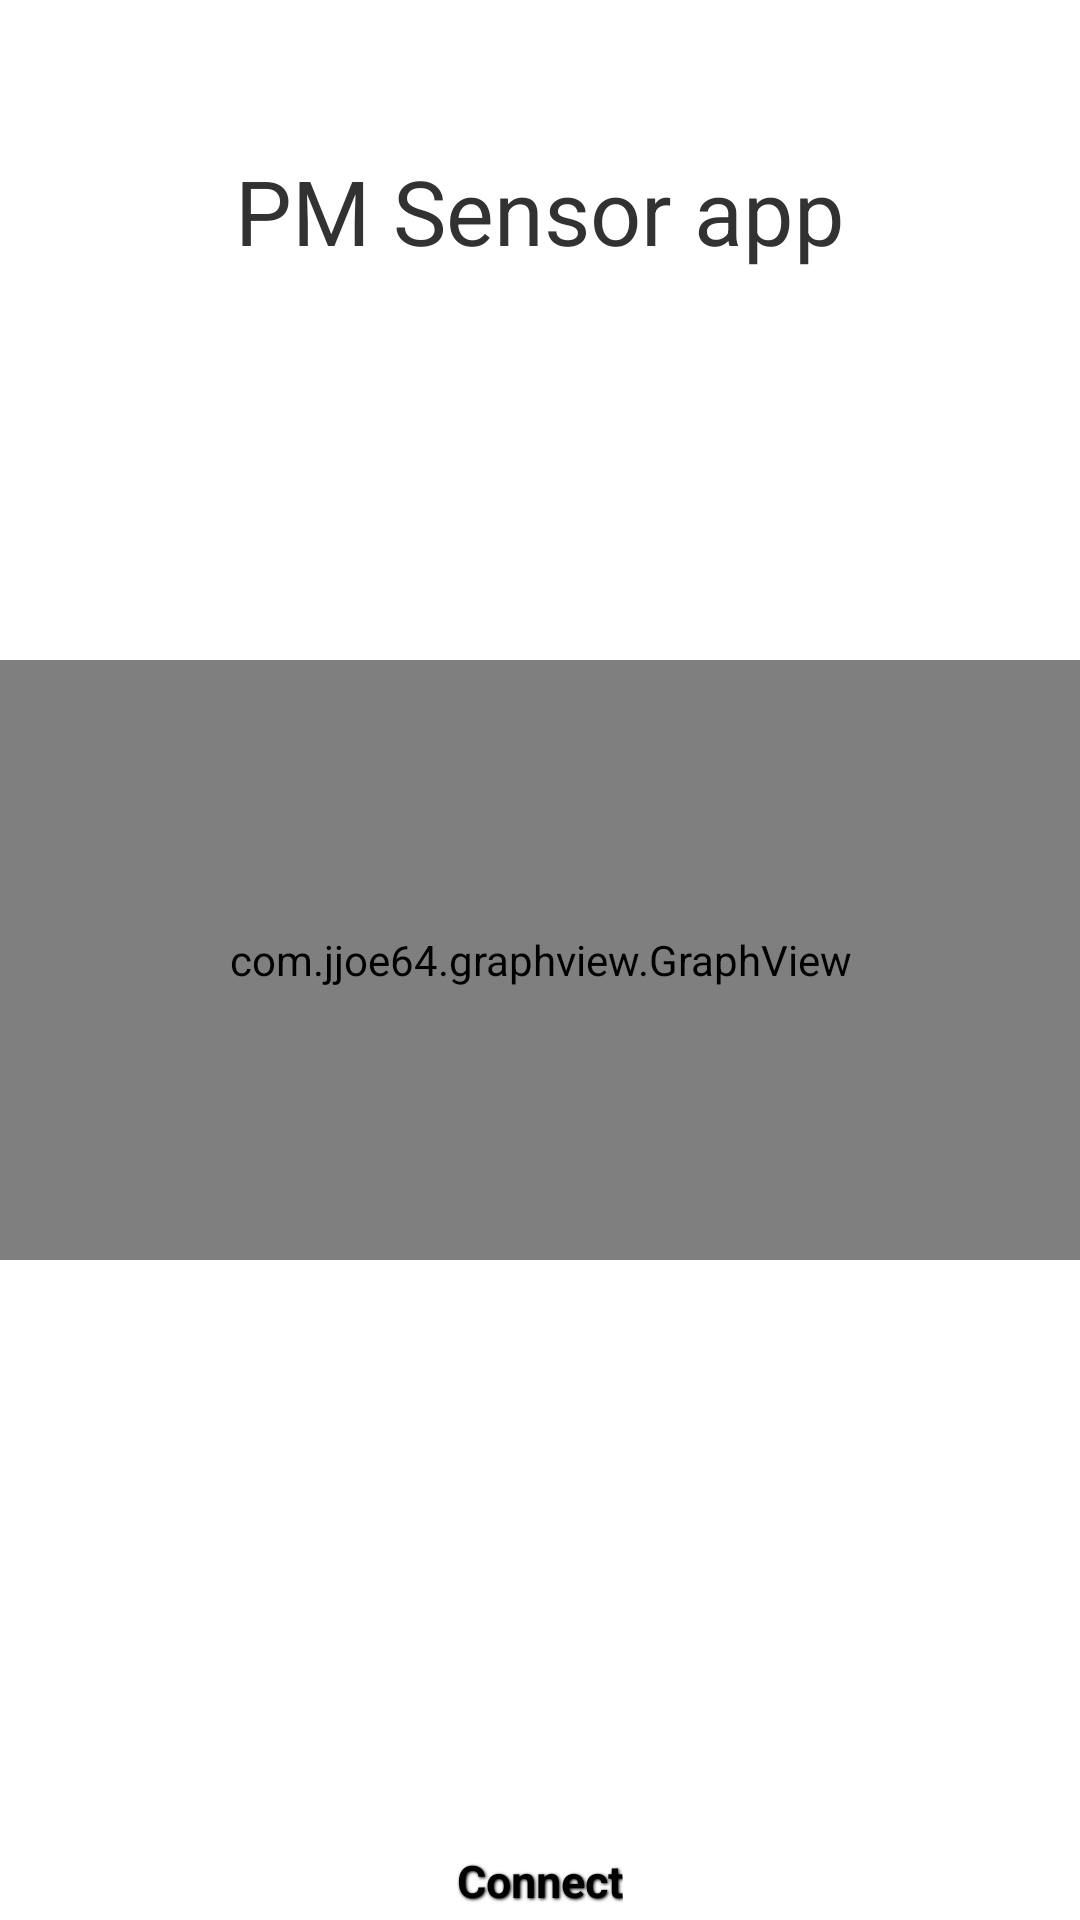

Reconstruct the res/layout file that produces this screen, plus the resources it refers to.
<!-- AndroidManifest.xml: application theme AppTheme -->
<!-- res/layout/main.xml -->
<?xml version="1.0" encoding="utf-8"?>

<RelativeLayout xmlns:android="http://schemas.android.com/apk/res/android"
    android:layout_width="fill_parent"
    android:layout_height="fill_parent" >

    <TextView
        android:id="@+id/tv"
        android:layout_width="wrap_content"
        android:layout_height="wrap_content"
        android:layout_centerHorizontal="true"
        android:layout_marginTop="50dp"
        android:text="PM Sensor app"
        android:layout_alignParentTop="true"
        android:textSize="30sp" />

    <Button
        android:id="@+id/btn"
        style="@style/button_text"
        android:layout_width="wrap_content"
        android:layout_height="wrap_content"
        android:layout_alignParentBottom="true"
        android:layout_centerHorizontal="true"
        android:layout_marginBottom="0dp"
        android:background="@drawable/red_button"
        android:text="Connect" />

    <com.jjoe64.graphview.GraphView
        android:id="@+id/graph"
        android:layout_width="match_parent"
        android:layout_height="200dip"
        android:layout_centerInParent="true" />

</RelativeLayout>
<!-- resources referenced by this layout -->
<resources>
  <style name="button_text">
          <item name="android:layout_width">wrap_content</item>
          <item name="android:layout_height">wrap_content</item>
          <item name="android:textColor">#000000</item>
          <item name="android:gravity">center</item>
          <item name="android:layout_margin">3dp</item>
          <item name="android:textSize">15dp</item>
          <item name="android:textStyle">bold</item>
          <item name="android:shadowColor">#000000</item>
          <item name="android:shadowDx">1</item>
          <item name="android:shadowDy">1</item>
          <item name="android:shadowRadius">2</item>
  
      </style>
  <style name="AppTheme" parent="AppBaseTheme">
          
      </style>
  <style name="AppBaseTheme" parent="android:Theme.Light">
          
      </style>
</resources>
